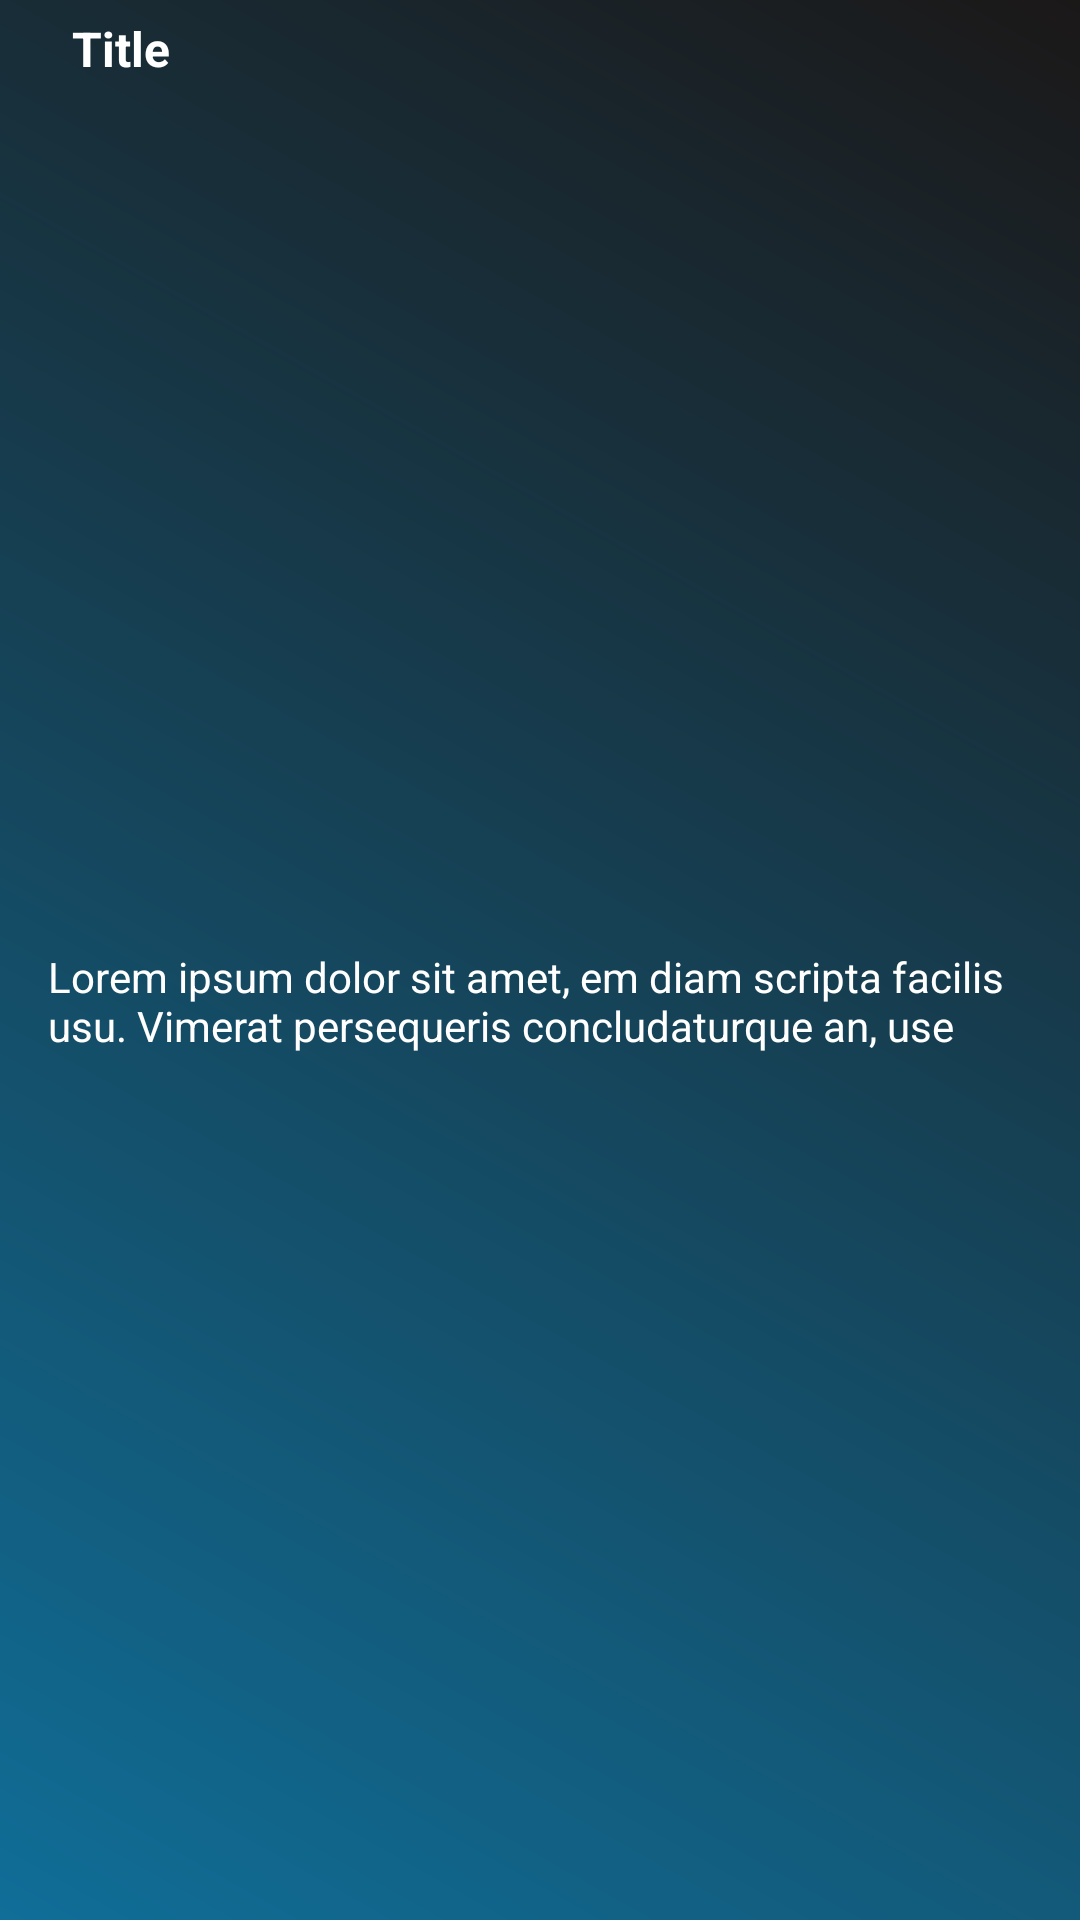

Here is an Android app screen rendered from its layout file. Give the layout XML and the strings, colors and styles it references.
<!-- AndroidManifest.xml: application theme Theme.FoodCafe -->
<!-- res/layout/reward_with_product_layout.xml -->
<?xml version="1.0" encoding="utf-8"?>
<androidx.constraintlayout.widget.ConstraintLayout xmlns:android="http://schemas.android.com/apk/res/android"
    xmlns:app="http://schemas.android.com/apk/res-auto"
    xmlns:tools="http://schemas.android.com/tools"
    android:id="@+id/reward_layout"
    android:layout_width="match_parent"
    android:layout_height="wrap_content"
    android:layout_marginTop="8dp"
    android:layout_marginBottom="8dp"
    android:background="@drawable/reward_gradient_background"
    android:elevation="3dp">

    <ImageView
        android:id="@+id/reward_icon"
        android:layout_width="wrap_content"
        android:layout_height="wrap_content"
        android:layout_marginStart="16dp"
        android:layout_marginTop="16dp"
        app:layout_constraintStart_toStartOf="parent"
        app:layout_constraintTop_toTopOf="parent"
        app:srcCompat="@drawable/rewards"
        app:tint="@color/white" />

    <TextView
        android:id="@+id/reward_title"
        android:layout_width="wrap_content"
        android:layout_height="wrap_content"
        android:layout_marginStart="8dp"
        android:text="Title"
        android:textColor="@color/white"
        android:textSize="16sp"
        android:textStyle="bold"
        app:layout_constraintBottom_toBottomOf="@+id/reward_icon"
        app:layout_constraintStart_toEndOf="@+id/reward_icon"
        app:layout_constraintTop_toTopOf="@+id/reward_icon" />

    <TextView
        android:id="@+id/reward_body"
        android:layout_width="0dp"
        android:layout_height="wrap_content"
        android:layout_marginStart="16dp"
        android:layout_marginTop="16dp"
        android:layout_marginEnd="16dp"
        android:layout_marginBottom="16dp"
        android:text="Lorem ipsum dolor sit amet, em diam scripta facilis usu. Vimerat persequeris concludaturque an, use"
        android:textColor="@color/white"
        app:layout_constraintBottom_toBottomOf="parent"
        app:layout_constraintEnd_toEndOf="parent"
        app:layout_constraintStart_toStartOf="parent"
        app:layout_constraintTop_toBottomOf="@+id/reward_title" />
</androidx.constraintlayout.widget.ConstraintLayout>
<!-- resources referenced by this layout -->
<resources>
  <color name="white">#FFFFFFFF</color>
  <!-- drawable reward_gradient_background (drawable) -->
  <?xml version="1.0" encoding="utf-8"?>
  <layer-list xmlns:android="http://schemas.android.com/apk/res/android">
  
      <item>
          <shape android:shape="rectangle">
              <gradient android:startColor="#106E98"
                  android:endColor="#1B1818"
                  android:angle="45"/>
          </shape>
      </item>
  </layer-list>
  <style name="Theme.FoodCafe" parent="Theme.MaterialComponents.DayNight.NoActionBar">
          
          <item name="colorPrimary">@color/purple_500</item>
          <item name="colorPrimaryVariant">@color/purple_700</item>
          <item name="colorOnPrimary">@color/white</item>
          
          <item name="colorSecondary">@color/teal_200</item>
          <item name="colorSecondaryVariant">@color/teal_700</item>
          <item name="colorOnSecondary">@color/black</item>
          
          <item name="android:statusBarColor" tools:targetApi="l">?attr/colorPrimaryVariant</item>
          
      </style>
  <color name="purple_500">#FF6200EE</color>
  <color name="purple_700">#FF000000</color>
  <color name="teal_200">#FF03DAC5</color>
  <color name="teal_700">#FF018786</color>
  <color name="black">#FF000000</color>
</resources>
